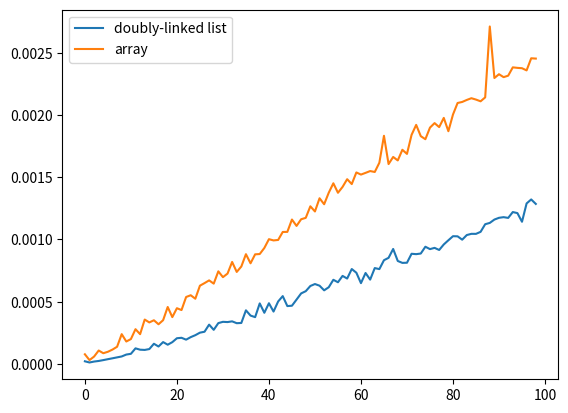

The script that saved this image:
import time
import numpy as np
import matplotlib.pyplot as plt


# A Doubly Linked List Node
class Node:
    def __init__(self, data, next=None, prev=None):
        self.data = data
        self.next = next
        self.prev = prev
 
 
# Utility function to push a node at the beginning of the doubly linked list
def push(head, key):
 
    node = Node(key, head)
 
    # change `prev` of the existing head node to point to the new node
    if head:
        head.prev = node
 
    # return new head node
    return node
 
 
# Helper function to print nodes of a doubly linked list
def printDDL(head):
 
    while head:
        print(head.data, end=' ⇔ ')
        head = head.next
    print('None')
 
 
# Function to split nodes of the given doubly linked list into
# two halves using the fast/slow pointer strategy
def split(head):
 
    slow = head
    fast = head.next
 
    # advance `fast` by two nodes, and advance `slow` by a single node
    while fast:
        fast = fast.next
        if fast:
            slow = slow.next
            fast = fast.next
 
    return slow
 
 
# Recursive function to merge nodes of two sorted lists
# into a single sorted list
def merge(a, b):
 
    # base cases
    if a is None:
        return b
 
    if b is None:
        return a
 
    # pick either `a` or `b`, and recur
    if a.data <= b.data:
        a.next = merge(a.next, b)
        a.next.prev = a
        a.prev = None
        return a
    else:
        b.next = merge(a, b.next)
        b.next.prev = b
        b.prev = None
        return b
 
 
# Function to sort a doubly-linked list using merge sort algorithm
def mergesort_d(head):
 
    # base case: 0 or 1 node
    if head is None or head.next is None:
        return head
 
    # split head into `a` and `b` sublists
    a = head
 
    slow = split(head)
    b = slow.next
    slow.next = None
 
    # recursively sort the sublists
    a = mergesort_d(a)
    b = mergesort_d(b)
 
    # merge the two sorted lists
    head = merge(a, b)
    return head


def merge_a(A,p,q,r):  
    n1 = q - p + 1
    n2 = r - q
   # print("\nmerging, p="+str(p)+' q='+str(q)+" r="+str(r)+" n1="+str(n1)+" n2="+str(n2) + ", arr[p:r]="+str(arr[p:r+1]))
    L = []
    R = []
    for i in range(n1):
        L.append(A[p+i])
    for i in range(n2):
        R.append(A[q+i+1])
    L.append(99999)
    R.append(99999)  
   # print('L = ' + str(L) + " R = " + str(R))
    
    i=0
    j=0
    for k in range(p,r+1):
        if L[i] <= R[j]:
            A[k] = L[i]
            i += 1
        else:
            A[k] = R[j]
            j += 1 
    #print("MERGED = " + str(A)+"\n")
    
def mergesort(A,p,r):
   # if p<r:
       # print('p<r? True. p = ' + str(p) +" r = " + str(r))
   # else:
       # print('p<r? False. p = ' + str(p) +" r = " + str(r) +", RETURNING...")
    if p < r:
        q = (p + r) // 2
       # print("calling merge_sort (left half) with p=" + str(p) + ' r='+str(q))
        mergesort(A,p,q)
       # print("calling merge_sort(right half) with p="+str(q+1)+' r='+str(r))
        mergesort(A,q+1,r)
        merge_a(A,p,q,r)
        
 
if __name__ == '__main__':
    
    times = []
    times2 = []
 
    for i in range(10,1000,10):
        #quicksort(np.arange(0,i),0,i-1)
        keys = np.random.randint(0, 1000, i)
        #print(len(keys))
        head = None
        for key in keys:
            head = push(head, key)
        start_t = time.time()
        head = mergesort_d(head)
        times.append(time.time() - start_t)
        #plt.plot(times)
        start_t = time.time()
        mergesort(keys,0,i-1)
        times2.append(time.time() - start_t)
    
    #x_ticks = range(10,2600,200)
    #plt.xticks(x_ticks)
    plt.plot(times, label="doubly-linked list")
    plt.plot(times2, label="array")
    plt.legend()